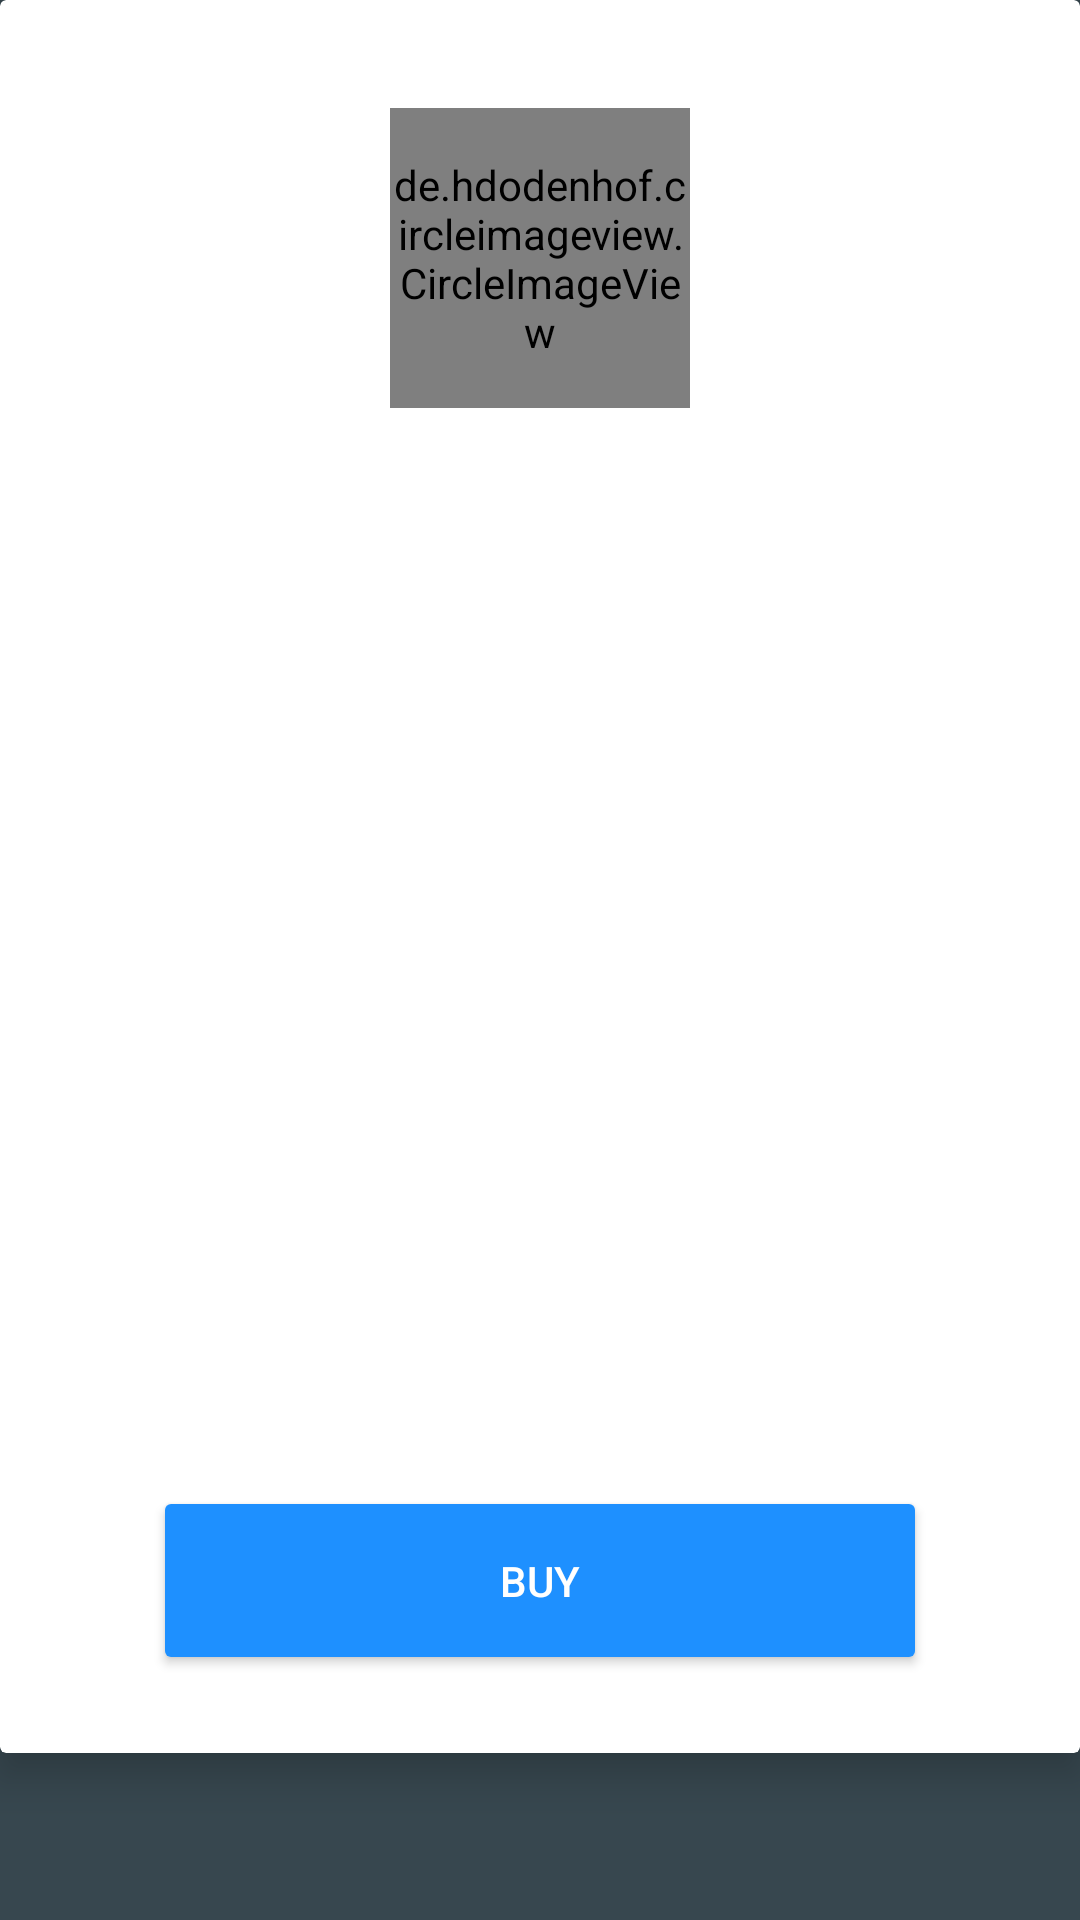

Reconstruct the res/layout file that produces this screen, plus the resources it refers to.
<!-- AndroidManifest.xml: application theme Theme.EVMS -->
<!-- res/layout/dialog_service_details.xml -->
<?xml version="1.0" encoding="utf-8"?>
<LinearLayout xmlns:android="http://schemas.android.com/apk/res/android"
    xmlns:app="http://schemas.android.com/apk/res-auto"
    android:layout_width="match_parent"
    android:layout_height="wrap_content"
    android:orientation="vertical"
    app:circularflow_radiusInDP="20dp"
    android:background="@color/card_color">

    <androidx.cardview.widget.CardView
        android:layout_width="match_parent"
        android:layout_height="wrap_content"
        app:cardElevation="8dp"
        android:background="@color/card_color"
        >

        <LinearLayout
            android:layout_width="match_parent"
            android:layout_height="wrap_content"
            android:orientation="vertical"
            android:padding="16dp">

            <de.hdodenhof.circleimageview.CircleImageView
                android:id="@+id/dialog_serviceImage"
                android:layout_width="100dp"
                android:layout_height="100dp"
                android:layout_marginTop="20dp"
                android:layout_marginBottom="20dp"
                android:layout_gravity="center_horizontal"
                android:src="@mipmap/ic_launcher"/>

            <TextView
                android:layout_width="match_parent"
                android:layout_height="wrap_content"
                android:layout_marginTop="10dp"
                android:text="Service Name:"
                android:textStyle="bold"
                android:textSize="20sp"
                android:textColor="@color/text_secondary"/>

            <TextView
                android:id="@+id/dialog_serviceName"
                android:layout_width="match_parent"
                android:layout_height="wrap_content"
                android:textSize="20sp"
                android:textStyle="bold"
                android:textColor="@color/text_secondary"/>

            <TextView
                android:layout_width="match_parent"
                android:layout_height="wrap_content"
                android:text="Service Type:"
                android:textStyle="bold"
                android:textSize="20sp"
                android:layout_marginTop="10dp"
                android:textColor="@color/text_secondary"/>

            <TextView
                android:id="@+id/dialog_serviceType"
                android:layout_width="match_parent"
                android:layout_height="wrap_content"
                android:textSize="18sp"
                android:textColor="@color/text_secondary"/>

            <TextView
                android:layout_width="match_parent"
                android:layout_height="wrap_content"
                android:text="Description:"
                android:textStyle="bold"
                android:textSize="20sp"
                android:layout_marginTop="10dp"
                android:textColor="@color/text_secondary"/>

            <TextView
                android:id="@+id/dialog_serviceDescription"
                android:layout_width="match_parent"
                android:layout_height="wrap_content"
                android:textSize="18sp"
                android:textColor="@color/text_secondary"/>

            <TextView
                android:layout_width="match_parent"
                android:layout_height="wrap_content"
                android:text="Price:"
                android:textStyle="bold"
                android:layout_marginTop="10dp"
                android:textSize="20sp"
                android:textColor="@color/text_secondary"/>

            <TextView
                android:id="@+id/dialog_servicePrice"
                android:layout_width="match_parent"
                android:layout_height="wrap_content"
                android:textSize="18sp"
                android:textStyle="bold"
                android:textColor="@color/text_secondary"/>

            <TextView
                android:layout_width="match_parent"
                android:layout_height="wrap_content"
                android:text="Rating:"
                android:textStyle="bold"
                android:textSize="20sp"
                android:layout_marginTop="10dp"
                android:textColor="@color/text_secondary"/>

            <TextView
                android:id="@+id/dialog_serviceRating"
                android:layout_width="match_parent"
                android:layout_height="wrap_content"
                android:textSize="18sp"
                android:textColor="@color/text_secondary"/>

            <Button
                android:id="@+id/dialog_buyButton"
                android:layout_width="match_parent"
                android:layout_height="63dp"
                android:text="Buy"
                android:layout_marginStart="35dp"
                android:layout_marginEnd="35dp"
                android:layout_marginTop="30dp"
                android:layout_marginBottom="10dp"
                android:backgroundTint="@color/button_primary"
                android:textColor="@color/colorOnPrimary"/>

        </LinearLayout>
    </androidx.cardview.widget.CardView>
</LinearLayout>
<!-- resources referenced by this layout -->
<resources>
  <color name="button_primary">#1E90FF</color>
  <color name="card_color">#37474F</color>
  <color name="colorOnPrimary">#FFFFFF</color>
  <color name="text_secondary">#FFFFFF</color>
  <!-- mipmap ic_launcher: png bitmap (drawable, 21035 bytes) -->
  <style name="Theme.EVMS" parent="Base.Theme.EVMS" />
  <style name="Base.Theme.EVMS" parent="Theme.Material3.DayNight.NoActionBar">
          
          
      </style>
</resources>
